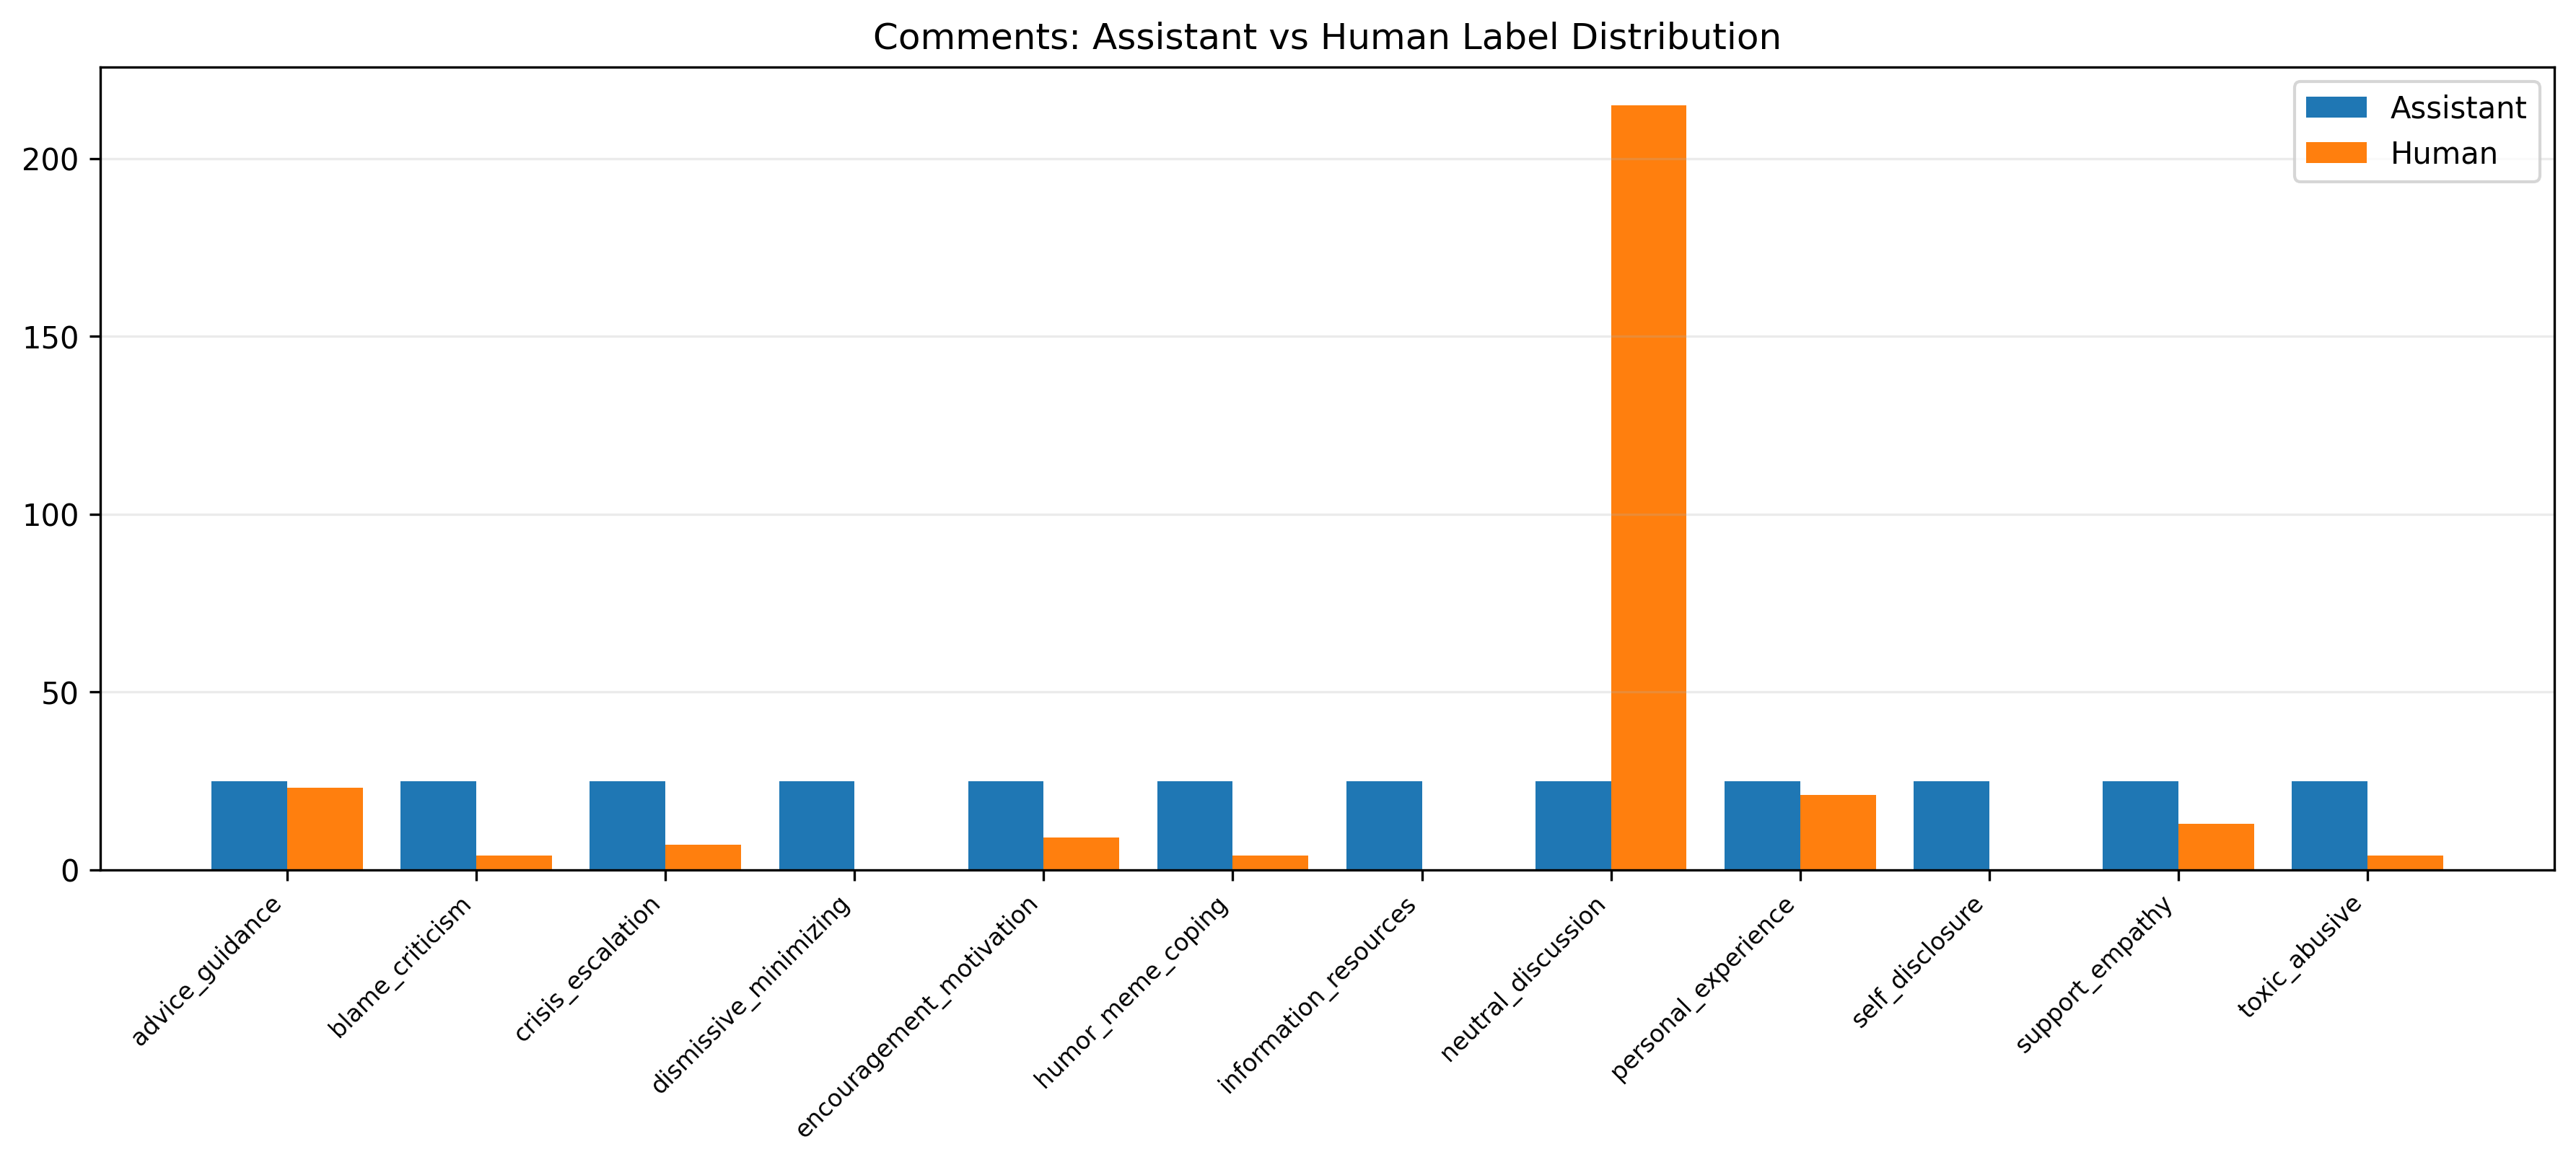

The file beside this chart, header and first rows:
Class, assistant count, human count, percentage difference
advice_guidance, 25, 23, -8.0
blame_criticism, 25, 4, -84.0
crisis_escalation, 25, 7, -72.0
dismissive_minimizing, 25, 0, -100.0
encouragement_motivation, 25, 9, -64.0
humor_meme_coping, 25, 4, -84.0
information_resources, 25, 0, -100.0
neutral_discussion, 25, 215, 760.0
personal_experience, 25, 21, -16.0
self_disclosure, 25, 0, -100.0
support_empathy, 25, 13, -48.0
toxic_abusive, 25, 4, -84.0
